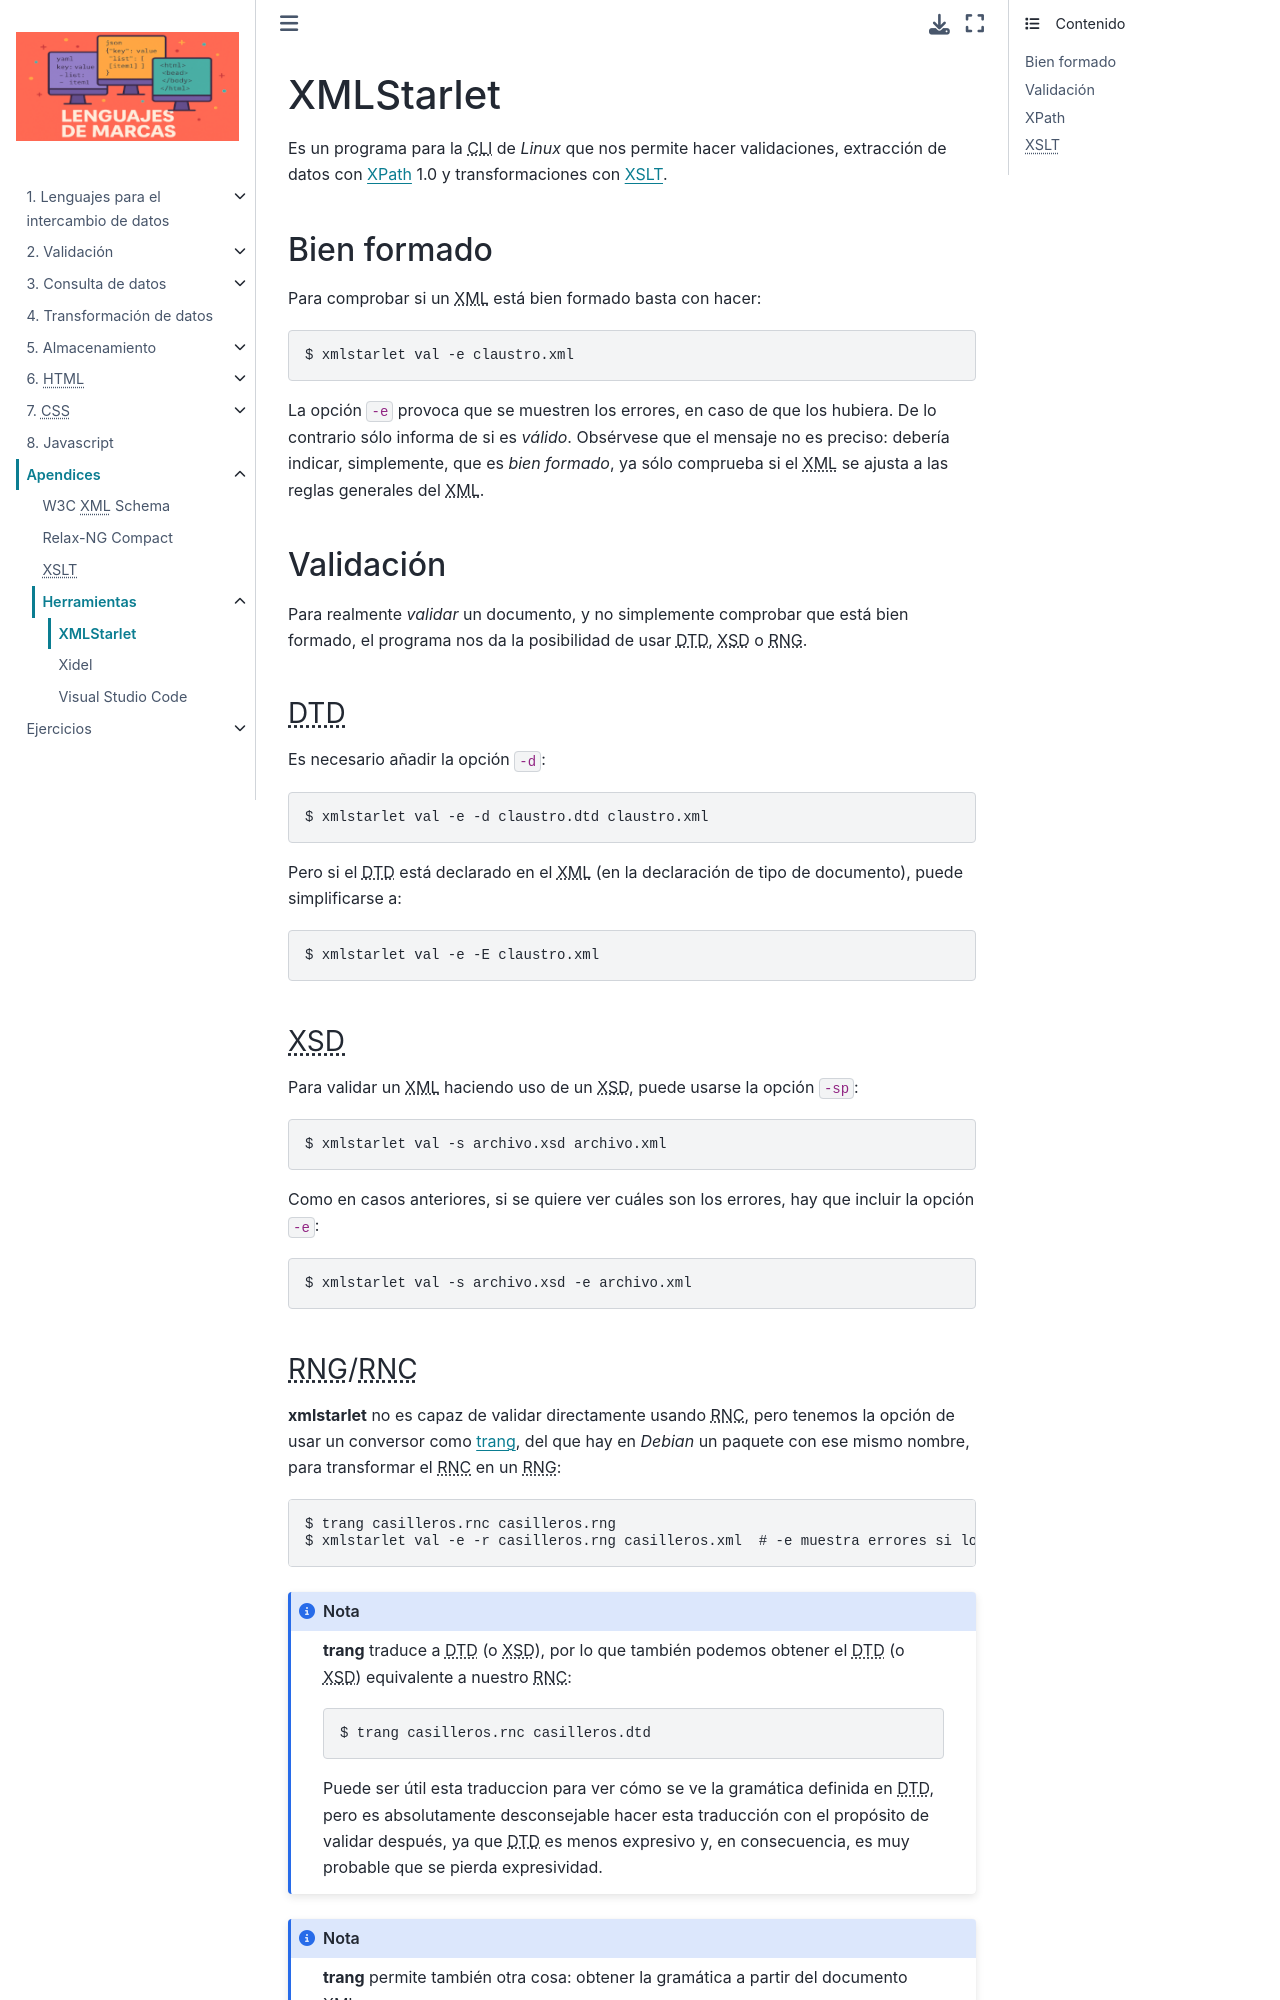

repository: sio2sio2/LM · page: 98.apendices/99.tools/01-xmlstarlet.html · generator: sphinx

.. _xmlstarlet:

XMLStarlet
**********
Es un programa para la |CLI| de *Linux* que nos permite hacer validaciones,
extracción de datos con :ref:`XPath` 1.0 y transformaciones con :ref:`XSLT`.

.. _xmlstarlet-val:

Bien formado
============
Para comprobar si un |XML| está bien formado basta con hacer:

.. code-block:: console

   $ xmlstarlet val -e claustro.xml

La opción ``-e`` provoca que se muestren los errores, en caso de que los
hubiera. De lo contrario sólo informa de si es *válido*. Obsérvese que el
mensaje no es preciso: debería indicar, simplemente, que es *bien formado*, ya
sólo comprueba si el |XML| se ajusta a las reglas generales del |XML|.

Validación
==========
Para realmente *validar* un documento, y no simplemente comprobar que está bien
formado, el programa nos da la posibilidad de usar |DTD|, |XSD| o |RNG|.

.. _xmlstartlet-dtd:

|DTD|
-----
Es necesario añadir la opción ``-d``:

.. code-block:: console

   $ xmlstarlet val -e -d claustro.dtd claustro.xml

Pero si el |DTD| está declarado en el |XML| (en la declaración de tipo de
documento), puede simplificarse a:

.. code-block:: console

   $ xmlstarlet val -e -E claustro.xml

.. _xmlstarlet-xsd:

|XSD|
-----
Para validar un |XML| haciendo uso de un |XSD|, puede usarse la opción ``-sp``:

.. code-block:: console

   $ xmlstarlet val -s archivo.xsd archivo.xml

Como en casos anteriores, si se quiere ver cuáles son los errores, hay que
incluir la opción ``-e``:

.. code-block:: console

   $ xmlstarlet val -s archivo.xsd -e archivo.xml

.. _xmlstarlet-rng:
.. _xmlstarlet-rnc:

|RNG|/|RNC|
-----------
:program:`xmlstarlet` no es capaz de validar directamente usando |RNC|, pero
tenemos la opción de usar un conversor como `trang
<http://www.thaiopensource.com/relaxng/trang.html>`_, del que hay en *Debian* un
paquete con ese mismo nombre, para transformar el |RNC| en un |RNG|:

.. code-block:: console

   $ trang casilleros.rnc casilleros.rng
   $ xmlstarlet val -e -r casilleros.rng casilleros.xml  # -e muestra errores si los hay

.. note:: :command:`trang` traduce a |DTD| (o |XSD|), por lo que también podemos
   obtener el |DTD| (o |XSD|) equivalente a nuestro |RNC|:

   .. code-block:: console

      $ trang casilleros.rnc casilleros.dtd

   Puede ser útil esta traduccion para ver cómo se ve la gramática definida en
   |DTD|, pero es absolutamente desconsejable hacer esta traducción con el
   propósito de validar después, ya que |DTD| es menos expresivo y, en
   consecuencia, es muy probable que se pierda expresividad.

.. note:: :command:`trang` permite también otra cosa: obtener la gramática a
   partir del documento |XML|:

   .. code-block:: console

      $ trang casilleros.xml casilleros.rnc  # O casilleros.dtd para obtener el DTD

   Esto, sin embargo, crea siempre gramáticas deficientes, ya que rara vez la
   herramienta es capaz de adivinar nuestra intención de hacer que un atributo
   fuera un identificador o que un contenido responda a una enumeración. Su
   utlidad se reduce, por lo general, a brindarnos un esqueleto sobre el que
   perfilar la gramática.

.. _xmlstarlet-xpath:
